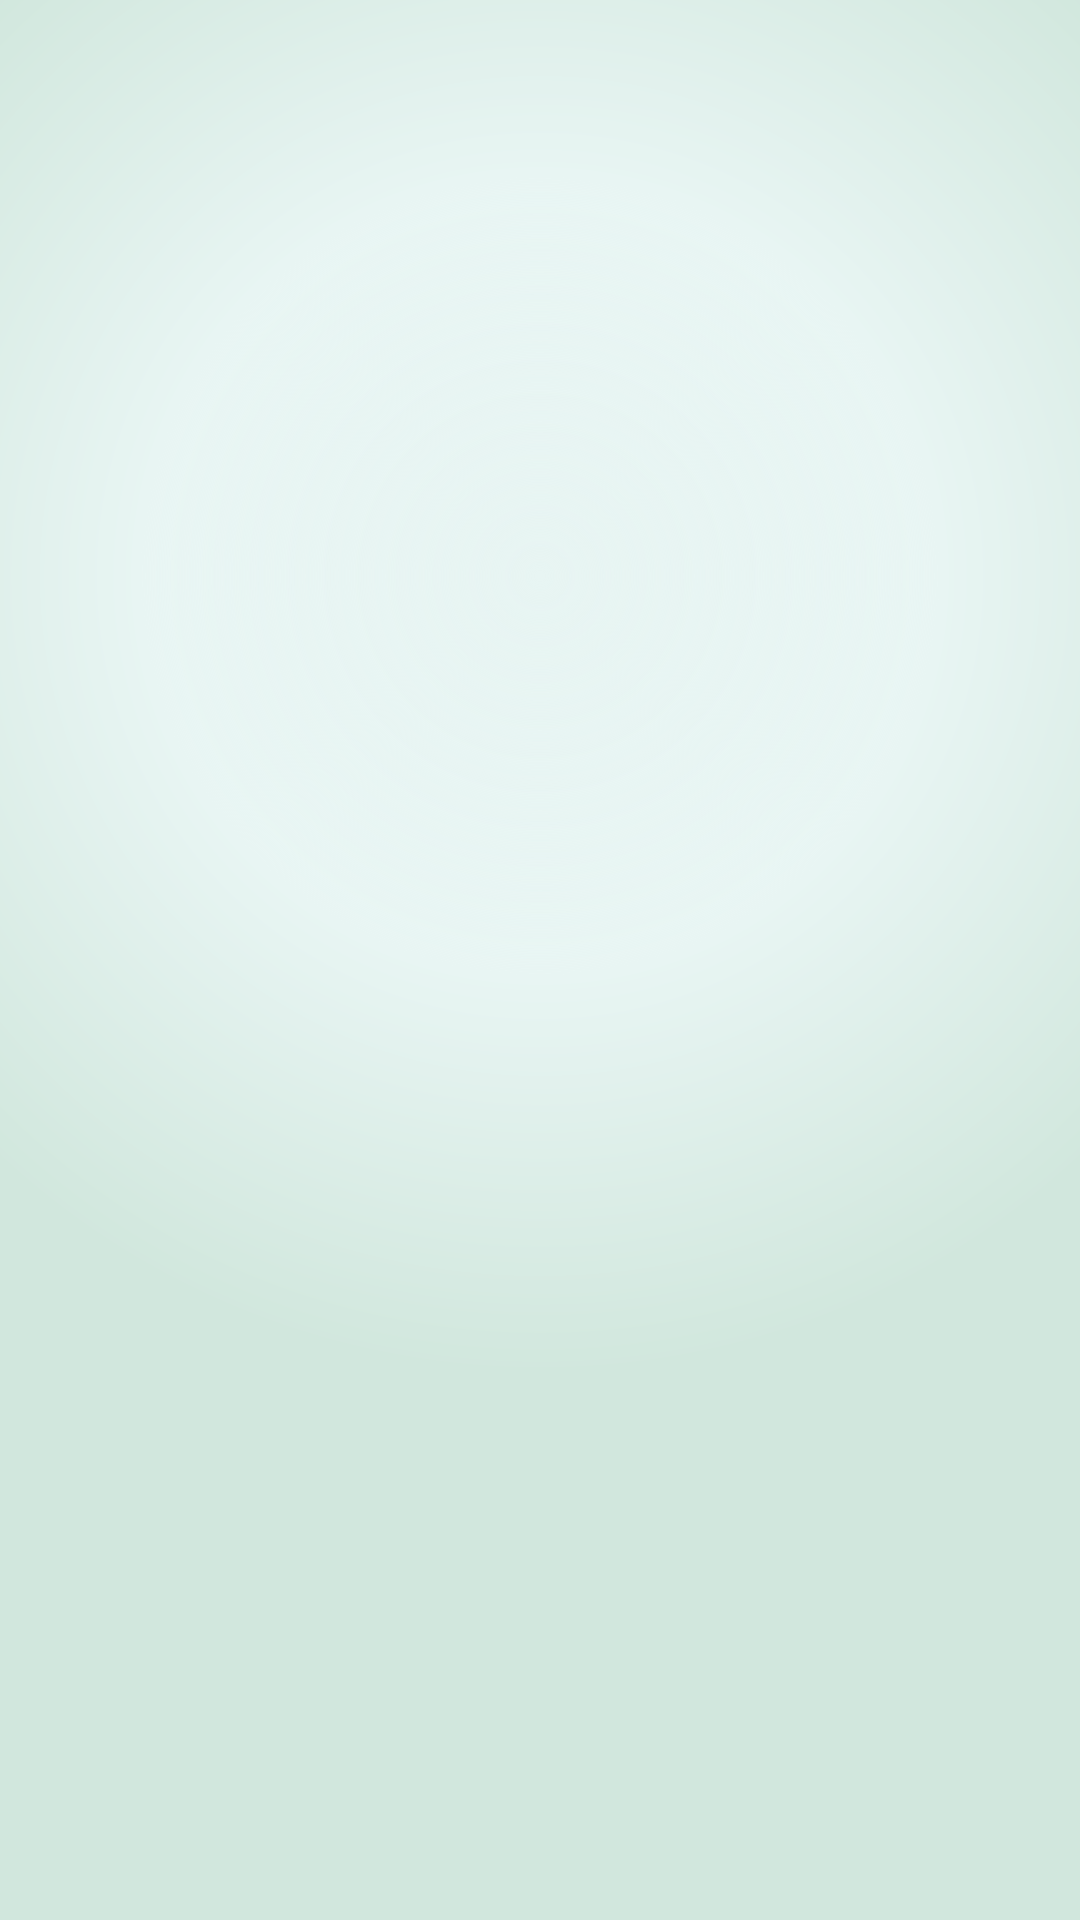

Layout XML and referenced resources for this Android screen:
<!-- AndroidManifest.xml: activity theme Theme.Glyco.Splash -->
<!-- res/layout/activity_splash.xml -->
<?xml version="1.0" encoding="utf-8"?>
<RelativeLayout xmlns:android="http://schemas.android.com/apk/res/android"
    xmlns:app="http://schemas.android.com/apk/res-auto"
    android:layout_width="match_parent"
    android:layout_height="match_parent"
    android:background="@drawable/splash_gradient_background">

    
    <View
        android:id="@+id/background_particles"
        android:layout_width="match_parent"
        android:layout_height="match_parent"
        android:background="@drawable/splash_animated_background"
        android:alpha="0.0" />

    
    <FrameLayout
        android:id="@+id/particles_container"
        android:layout_width="match_parent"
        android:layout_height="match_parent"
        android:alpha="0.0">
        
        
        <View
            android:id="@+id/particle_1"
            android:layout_width="8dp"
            android:layout_height="8dp"
            android:layout_marginStart="100dp"
            android:layout_marginTop="200dp"
            android:background="@drawable/logo_glow_effect"
            android:alpha="0.0" />
        
        
        <View
            android:id="@+id/particle_2"
            android:layout_width="6dp"
            android:layout_height="6dp"
            android:layout_marginStart="800dp"
            android:layout_marginTop="300dp"
            android:background="@drawable/logo_glow_effect"
            android:alpha="0.0" />
        
        
        <View
            android:id="@+id/particle_3"
            android:layout_width="10dp"
            android:layout_height="10dp"
            android:layout_marginStart="200dp"
            android:layout_marginTop="600dp"
            android:background="@drawable/logo_glow_effect"
            android:alpha="0.0" />
        
        
        <View
            android:id="@+id/particle_4"
            android:layout_width="7dp"
            android:layout_height="7dp"
            android:layout_marginStart="700dp"
            android:layout_marginTop="800dp"
            android:background="@drawable/logo_glow_effect"
            android:alpha="0.0" />
        
        
        <View
            android:id="@+id/particle_5"
            android:layout_width="5dp"
            android:layout_height="5dp"
            android:layout_marginStart="150dp"
            android:layout_marginTop="1000dp"
            android:background="@drawable/logo_glow_effect"
            android:alpha="0.0" />
        
        
        <View
            android:id="@+id/particle_6"
            android:layout_width="9dp"
            android:layout_height="9dp"
            android:layout_marginStart="850dp"
            android:layout_marginTop="1200dp"
            android:background="@drawable/logo_glow_effect"
            android:alpha="0.0" />
        
    </FrameLayout>

    
    <LinearLayout
        android:id="@+id/main_container"
        android:layout_width="match_parent"
        android:layout_height="match_parent"
        android:orientation="vertical"
        android:gravity="center"
        android:padding="32dp">

        
        <View
            android:id="@+id/logo_glow"
            android:layout_width="240dp"
            android:layout_height="240dp"
            android:layout_marginBottom="48dp"
            android:background="@drawable/logo_glow_effect"
            android:alpha="0.0"
            android:scaleX="0.0"
            android:scaleY="0.0" />

        
        <com.google.android.material.card.MaterialCardView
            android:id="@+id/logo_container"
            android:layout_width="200dp"
            android:layout_height="200dp"
            android:layout_marginBottom="48dp"
            app:cardBackgroundColor="@color/white"
            app:cardCornerRadius="100dp"
            app:cardElevation="16dp"
            app:strokeColor="@color/logo_accent"
            app:strokeWidth="3dp"
            android:alpha="0.0"
            android:scaleX="0.0"
            android:scaleY="0.0">

            <ImageView
                android:id="@+id/logo_image"
                android:layout_width="match_parent"
                android:layout_height="match_parent"
                android:src="@mipmap/ic_launcher"
                android:scaleType="centerCrop"
                android:padding="8dp" />

        </com.google.android.material.card.MaterialCardView>

        
        <TextView
            android:id="@+id/app_name"
            android:layout_width="wrap_content"
            android:layout_height="wrap_content"
            android:text="GLYCO"
            android:textColor="@color/logo_primary"
            android:textSize="42sp"
            android:textStyle="bold"
            android:letterSpacing="0.15"
            android:layout_marginBottom="48dp"
            android:alpha="0.0"
            android:translationY="50dp"
            android:shadowColor="@color/logo_light"
            android:shadowDx="2"
            android:shadowDy="2"
            android:shadowRadius="8" />

        
        <TextView
            android:id="@+id/tagline"
            android:layout_width="wrap_content"
            android:layout_height="wrap_content"
            android:text="Your Health Companion"
            android:textColor="@color/logo_text_secondary"
            android:textSize="18sp"
            android:textStyle="italic"
            android:layout_marginBottom="40dp"
            android:alpha="0.0"
            android:translationY="10dp"
            android:letterSpacing="0.05" />

        
        <com.google.android.material.progressindicator.CircularProgressIndicator
            android:id="@+id/progress_indicator"
            android:layout_width="48dp"
            android:layout_height="48dp"
            android:indeterminate="true"
            app:indicatorColor="@color/logo_primary"
            app:trackColor="@color/logo_secondary"
            app:trackThickness="4dp"
            app:indicatorSize="48dp"
            android:layout_marginTop="32dp"
            android:alpha="0.0"
            android:scaleX="0.0"
            android:scaleY="0.0" />

    </LinearLayout>

    
    <TextView
        android:id="@+id/version_text"
        android:layout_width="wrap_content"
        android:layout_height="wrap_content"
        android:layout_alignParentBottom="true"
        android:layout_centerHorizontal="true"
        android:layout_marginBottom="32dp"
        android:text="Version 1.0"
        android:textColor="@color/logo_text_secondary"
        android:textSize="14sp"
        android:textStyle="bold"
        android:alpha="0.0"
        android:translationY="30dp" />

</RelativeLayout>
<!-- resources referenced by this layout -->
<resources>
  <color name="logo_accent">#9CC5BD</color>
  <color name="logo_light">#E8F5F3</color>
  <color name="logo_primary">#B2D8D2</color>
  <color name="logo_secondary">#D1E7DD</color>
  <color name="white">#FFFFFFFF</color>
  <!-- drawable logo_glow_effect (drawable) -->
  <?xml version="1.0" encoding="utf-8"?>
  <shape xmlns:android="http://schemas.android.com/apk/res/android"
      android:shape="oval">
      <gradient
          android:type="radial"
          android:centerX="0.5"
          android:centerY="0.5"
          android:gradientRadius="120"
          android:startColor="@color/logo_light"
          android:centerColor="@color/logo_primary"
          android:endColor="@android:color/transparent" />
  </shape>
  <!-- drawable splash_animated_background: vector/xml drawable (drawable, 2780 chars, omitted) -->
  <!-- drawable splash_gradient_background (drawable) -->
  <?xml version="1.0" encoding="utf-8"?>
  <shape xmlns:android="http://schemas.android.com/apk/res/android"
      android:shape="rectangle">
      <gradient
          android:type="radial"
          android:centerX="0.5"
          android:centerY="0.3"
          android:gradientRadius="800"
          android:startColor="@color/logo_background"
          android:centerColor="@color/logo_light"
          android:endColor="@color/logo_secondary" />
  </shape>
  <!-- mipmap ic_launcher: png bitmap (mipmap-hdpi, 8896 bytes) -->
  <style name="Theme.Glyco.Splash" parent="Theme.MaterialComponents.DayNight.NoActionBar">
          
          <item name="colorPrimary">@color/logo_primary</item>
          <item name="colorPrimaryVariant">@color/teal_700</item>
          <item name="colorOnPrimary">@color/white</item>
          
          
          <item name="android:colorBackground">@color/logo_light</item>
          <item name="colorSurface">@color/white</item>
          <item name="colorOnBackground">@color/teal_800</item>
          <item name="colorOnSurface">@color/teal_700</item>
          
          
          <item name="android:statusBarColor" tools:targetApi="l">@color/logo_light</item>
          <item name="android:windowLightStatusBar" tools:targetApi="m">true</item>
          <item name="android:navigationBarColor" tools:targetApi="l">@color/logo_light</item>
          
          
          <item name="android:windowFullscreen">false</item>
          <item name="android:windowContentOverlay">@null</item>
          
          
      </style>
  <color name="teal_700">#0F766E</color>
  <color name="teal_800">#115E59</color>
</resources>
